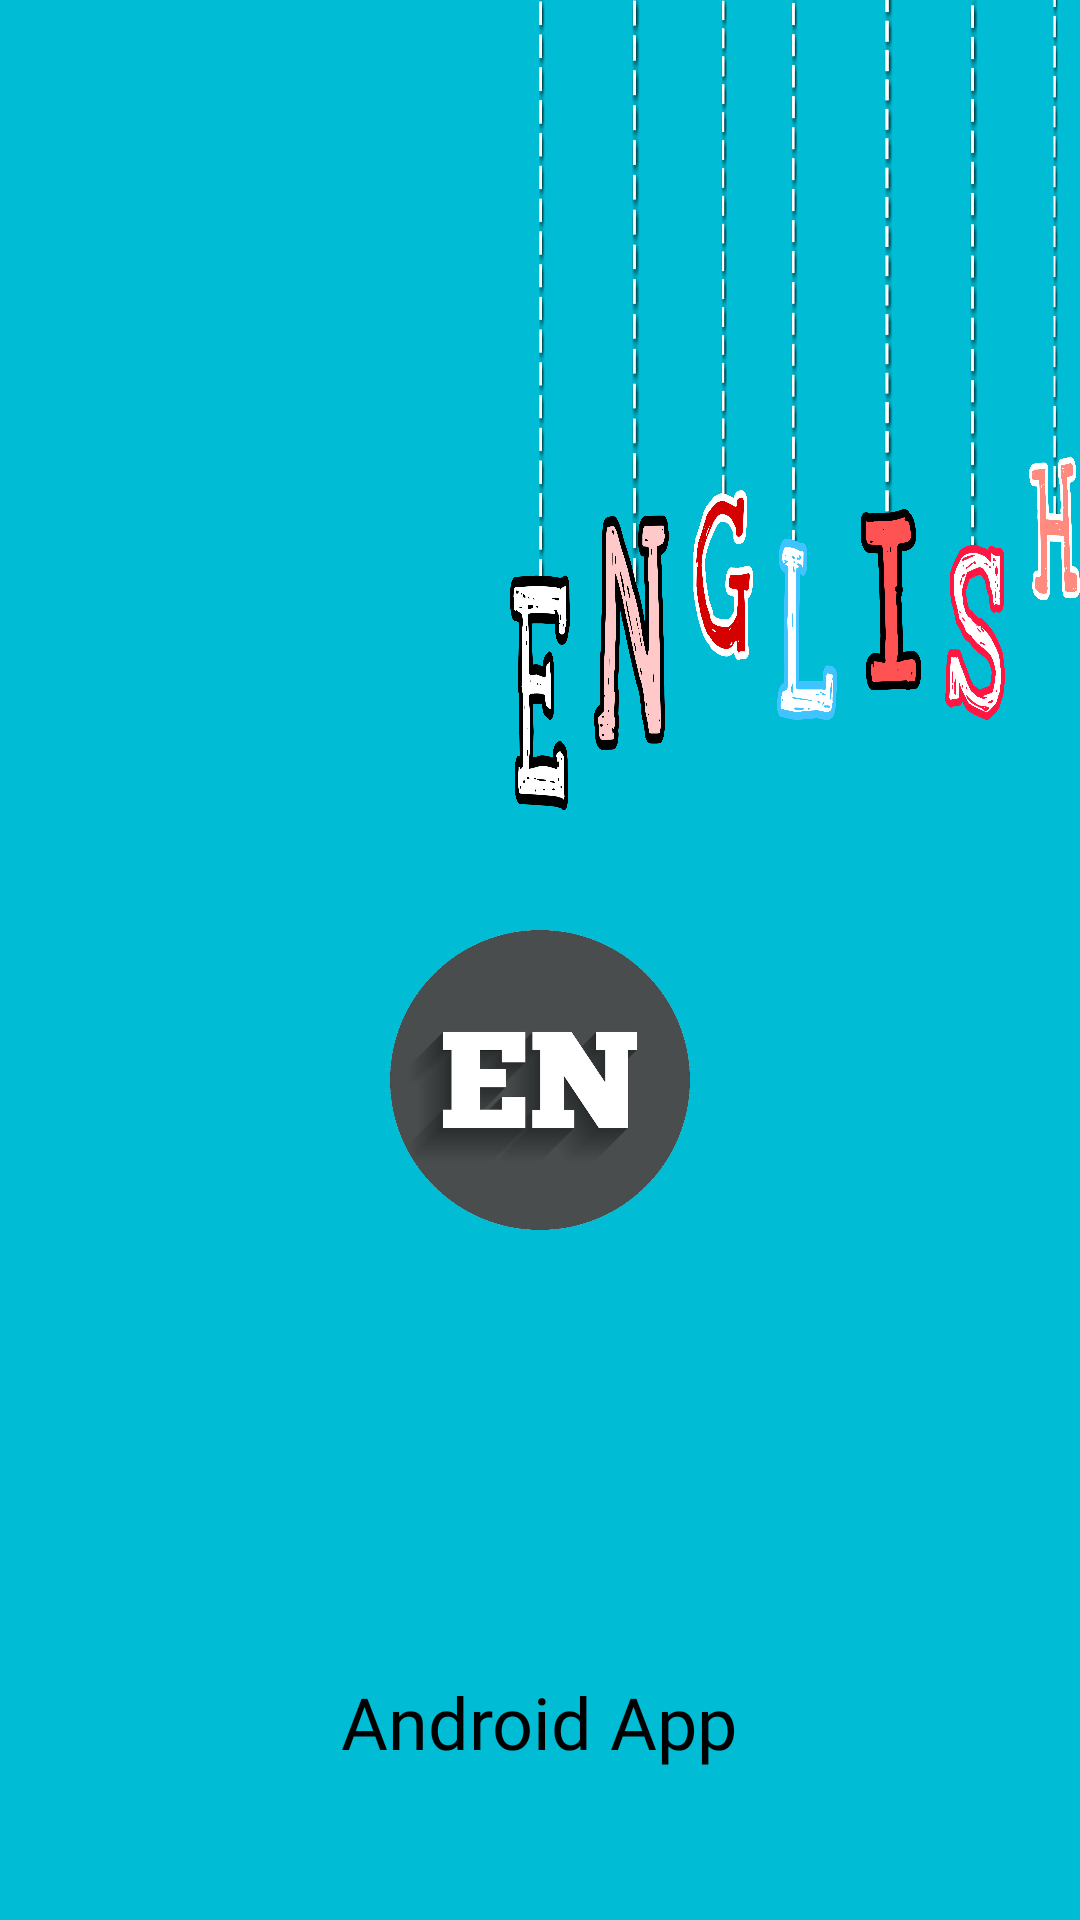

Here is an Android app screen rendered from its layout file. Give the layout XML and the strings, colors and styles it references.
<!-- AndroidManifest.xml: application theme Theme.Design.Light.NoActionBar -->
<!-- res/layout/activity_start.xml -->
<?xml version="1.0" encoding="utf-8"?>
<LinearLayout xmlns:android="http://schemas.android.com/apk/res/android"
    xmlns:app="http://schemas.android.com/apk/res-auto"
    xmlns:tools="http://schemas.android.com/tools"
    android:layout_width="match_parent"
    android:layout_height="match_parent"
    android:orientation="vertical"
    android:background="#00BCD4"
    tools:context=".TaiKhoan.Start">

    <RelativeLayout
        android:layout_width="match_parent"
        android:layout_height="wrap_content">

        <View
            android:id="@+id/line_1"
            android:layout_width="20dp"
            android:layout_height="270dp"
            android:layout_centerHorizontal="true"
            android:background="@drawable/e" />

        <View
            android:id="@+id/line_2"
            android:layout_width="25dp"
            android:layout_height="250dp"
            android:layout_marginLeft="8dp"
            android:layout_toRightOf="@id/line_1"
            android:background="@drawable/n" />

        <View
            android:id="@+id/line_3"
            android:layout_width="20dp"
            android:layout_height="220dp"
            android:layout_marginLeft="8dp"
            android:layout_toRightOf="@id/line_2"
            android:background="@drawable/g" />

        <View
            android:id="@+id/line_4"
            android:layout_width="20dp"
            android:layout_height="240dp"
            android:layout_marginLeft="8dp"
            android:layout_toRightOf="@id/line_3"
            android:background="@drawable/l" />

        <View
            android:id="@+id/line_5"
            android:layout_width="20dp"
            android:layout_height="230dp"
            android:layout_marginLeft="8dp"
            android:layout_toRightOf="@id/line_4"
            android:background="@drawable/i" />

        <View
            android:id="@+id/line_6"
            android:layout_width="20dp"
            android:layout_height="240dp"
            android:layout_marginLeft="8dp"
            android:layout_toRightOf="@id/line_5"
            android:background="@drawable/s" />

        <View
            android:id="@+id/line_7"
            android:layout_width="25dp"
            android:layout_height="200dp"
            android:layout_marginLeft="8dp"
            android:layout_toRightOf="@id/line_6"
            android:background="@drawable/h" />
    </RelativeLayout>
    <RelativeLayout
        android:layout_width="match_parent"
        android:layout_marginTop="20dp"
        android:layout_height="wrap_content">

        <ImageView
            android:id="@+id/imv_EN"
            android:layout_width="100dp"
            android:layout_height="100dp"
            android:layout_centerHorizontal="true"
            android:layout_marginStart="20dp"
            android:layout_marginTop="20dp"
            android:layout_marginEnd="20dp"
            android:layout_marginBottom="20dp"
            android:src="@drawable/image_en" />
    </RelativeLayout>

    <LinearLayout
        android:layout_width="match_parent"
        android:layout_height="match_parent">
        <RelativeLayout
            android:layout_width="match_parent"
            android:layout_height="wrap_content"
            android:layout_gravity="bottom">

            <TextView
                android:id="@+id/tvAdrApp"
                android:layout_width="wrap_content"
                android:layout_height="wrap_content"
                android:layout_centerHorizontal="true"
                android:layout_marginBottom="50dp"
                android:fontFamily="@font/aclonica"
                android:gravity="center"
                android:textColor="@color/black"
                android:text="Android App"
                android:textSize="24sp" />
        </RelativeLayout>

    </LinearLayout>
</LinearLayout>
<!-- resources referenced by this layout -->
<resources>
  <color name="black">#FF000000</color>
  <!-- drawable e: png bitmap (drawable, 119027 bytes) -->
  <!-- drawable g: png bitmap (drawable, 121261 bytes) -->
  <!-- drawable h: png bitmap (drawable, 106212 bytes) -->
  <!-- drawable i: png bitmap (drawable, 88752 bytes) -->
  <!-- drawable image_en: jpg bitmap (drawable, 109239 bytes) -->
  <!-- drawable l: png bitmap (drawable, 97125 bytes) -->
  <!-- drawable n: png bitmap (drawable, 151642 bytes) -->
  <!-- drawable s: png bitmap (drawable, 114396 bytes) -->
</resources>
